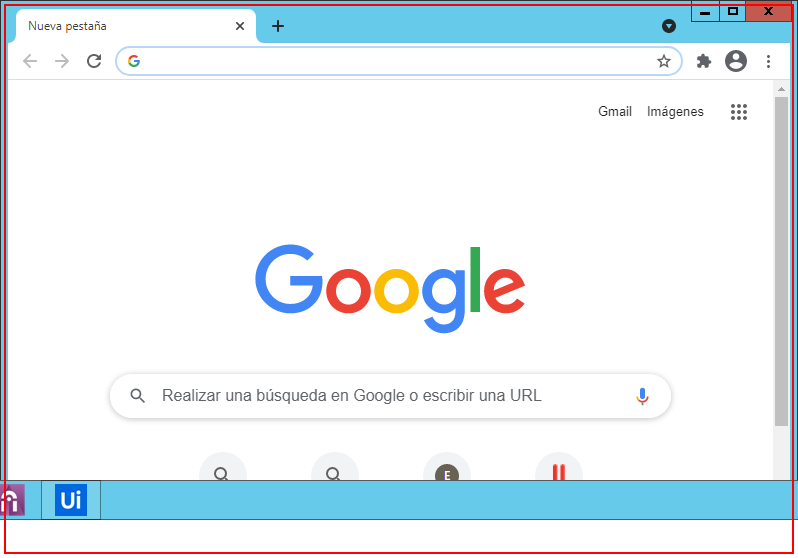
Task: Entracción del los XMLs y PDFs del correo y guardado de los mismos. Posteriormente se realiza la subida de aquellos XMLs que pertenecen a AIMI CONSOLIDACIONES.
Workflow: Exito_Cargar_xmls

Step 1: find 'chrome.exe Nueva' (chrome.exe)

Step 2 [then]: Close Application 'chrome.exe Nueva' (chrome.exe) (same screen as step 1)

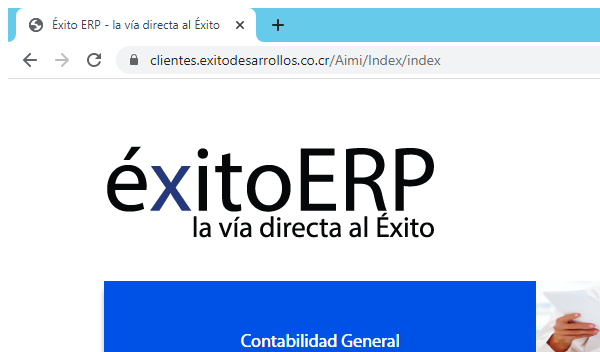
Step 3: Anexar navegador 'chrome.exe Éxito' in window 'Éxito ERP - la vía directa al Éxito' (chrome.exe)

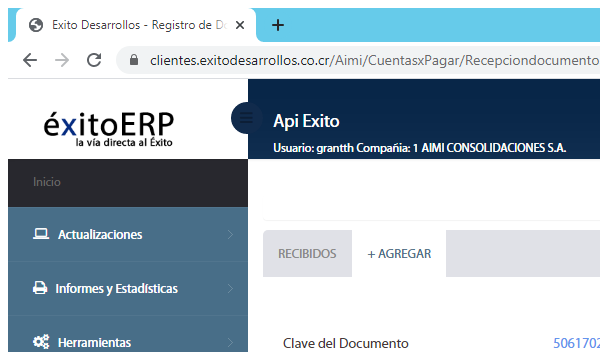
Step 4 [try]: Anexar navegador 'chrome.exe Exito' in window 'Exito Desarrollos - Registro de Documentos' (chrome.exe)

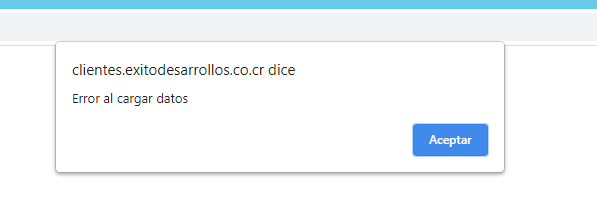
Step 5 [try]: click on 'Aceptar' in window 'Exito*' (chrome.exe)

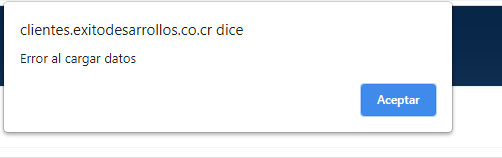
Step 6: find 'Aceptar' in window 'Exito*' (chrome.exe)

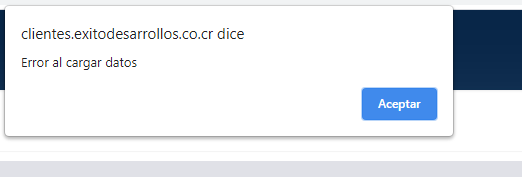
Step 7 [then]: type a value into 'Aceptar' in window 'Exito*' (chrome.exe)

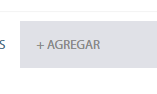
Step 8 [try]: click on the link '+ Agregar'

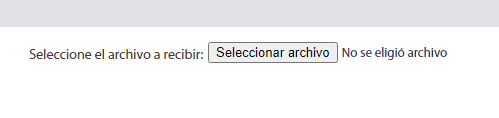
Step 9: click on the text box

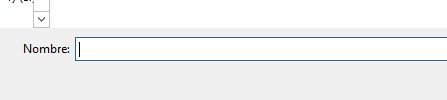
Step 10: type [Path.GetFullPath(file.ToString())] into 'Nombre:' in window 'Abrir' (chrome.exe)

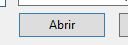
Step 11: click in window 'Abrir' (chrome.exe)

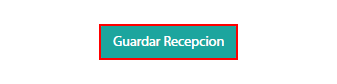
Step 12: click on the button

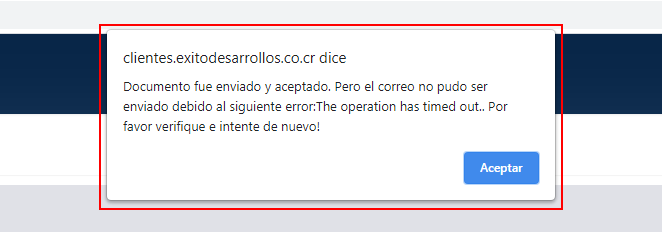
Step 13: type a value into the pane in window 'Exito*' (chrome.exe)

Step 14 [try]: find 'chrome.exe Nueva' (chrome.exe) (same screen as step 1)

Step 15 [then]: Close Application 'chrome.exe Nueva' (chrome.exe) (same screen as step 1)